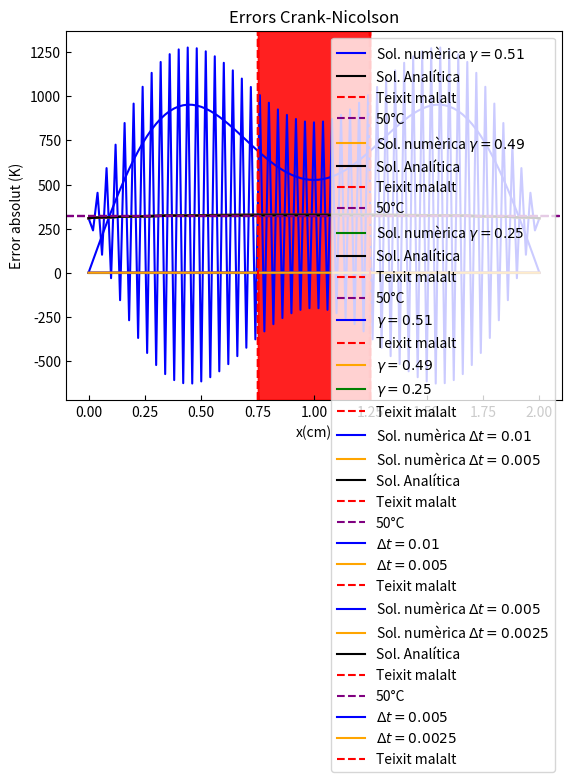

Python code for this plot:
# -*- coding: utf-8 -*-
"""
Created on Thu Nov 28 16:08:18 2024

[redacted]
"""

# -*- coding: utf-8 -*-
"""
Created on Tue Nov 26 08:48:19 2024

[redacted]
"""

import numpy as np
import matplotlib.pyplot as plt



# Dades---------
T_c=36.5+273.15 #temperatura inicial i de contorn al cos
t_a = 0.025 #temps al que volem trobar el perfil de temperatures
P_ext=944000
k=0.56
rho=1081
c_v=3686
l_0=0.02
T_0=P_ext*(l_0**2)/k #674 , Temperatura de normalització
t_0=(l_0**2)*rho*c_v/k #constant normalització temporal

#SOLUCIÓ ANALÍTICA----------------------------
N_fourier= int(np.power(10,4))
def T_anal(x,t):
    sumatori= sum( (4*(1-np.exp(-((2*n-1)**2)*(np.pi**2)*t))*np.sin((2*n-1)*np.pi*x)) / ((2*n-1)*np.pi)**3 for n in range(1,N_fourier))
    
    return (T_c/T_0)+((sumatori))

x_dib=np.linspace(0,1,101)

# SOLUCIONS NUMÈRIQUES-----------------------------------------------------
#Nº punts maiats espaial
N=101

#Increments en x
Dx = 1/(101-1) #delta_x= 0.01

#EULER EXPLÍCIT -------------------------------------------------------------------------------------

#j va de 1 a 101
# n comença al 1

#Gamma = deltat/(deltax)^2
gamma=[0.51,0.49,0.25]


sol_exp=[]
sol_matriu=[]
error_exp_list= []

for g in gamma:
  p_x=101
  Dt=g*(Dx**2)
  p_t=int(t_a/(Dt))+1

  Texp=np.zeros((p_x,p_t))


  Texp[0, :] = T_c/T_0   # CC: T(t,0)=T_c
  Texp[-1, :] = T_c/T_0  # CC: T(t,1)=T_c
  Texp[:,0] = T_c/T_0    # CI: T(0,x)=T_c


  for n in range(0,p_t-1,1): #itera sobre el temps
    for j in range(1,100,1): #itera sobre la posicio
         Texp[j,n+1]= g*(Texp[j+1,n]-2*Texp[j,n]+Texp[j-1,n]) + g*(Dx**2) + Texp[j,n]

  sol_exp.append((Texp[:,-1], g))
  sol_matriu.append(Texp)
  
matriu_a_guardar = np.array(sol_matriu[2]) * T_0 #si no no es guarda bé
np.savetxt("matriu_euler_exp_0.25.txt", matriu_a_guardar, fmt='%.6f')





#Plotting-----------------------
#Colors triats:
    # gamma = 0.51 blau
    # gamma = 0.49 taronja
    # gamma = 0.25 verd

color_list = ["blue", "orange", "green", "magenta"]
for i in range(3):
    
    plt.title("Euler explícit")
    plt.tick_params(axis='both', direction='in')
    plt.xlabel('x (cm)')
    plt.ylabel('T(x,ta) (K)')
    plt.plot(x_dib*2, (sol_exp[i][0])*T_0, label=f"Sol. numèrica $\\gamma = {sol_exp[i][1]}$", color=color_list[i])
    plt.plot(x_dib*2, (T_anal(x_dib,t_a))*T_0, label="Sol. Analítica", color="black")
    plt.axvline(0.75, linestyle='--', color="red", label="Teixit malalt")
    plt.axvline(1.25, linestyle='--', color="red")
    plt.axhline(323.15, linestyle='--', color="purple", label="50°C")
    plt.axvspan(0.75, 1.25, color='red', alpha=0.2)
    plt.legend(loc="upper right")
    plt.show()
    
    #Càlcul d'errors-----------
    error_exp=np.abs(sol_exp[i][0]-T_anal(x_dib,t_a))
    error_exp_list.append(error_exp)

#Plot error-----------------
plt.title("Errors Euler explícit")
plt.tick_params(axis='both', direction='in')
plt.xlabel("x(cm)")
plt.ylabel("Error absolut (K)")
plt.plot(x_dib*2,(error_exp_list[0])*T_0, label=f"$\\gamma = {sol_exp[0][1]}$", color=color_list[0])
plt.axvline(0.75, linestyle='--', color="red", label="Teixit malalt")
plt.axvline(1.25, linestyle='--', color="red")
plt.axvspan(0.75, 1.25, color='red', alpha=0.2)
plt.legend(loc="upper right")
plt.show()


for j in range(1,3,1):
    plt.plot(x_dib*2,(error_exp_list[j])*T_0, label=f"$\\gamma = {sol_exp[j][1]}$", color=color_list[j])

plt.axvline(0.75, linestyle='--', color="red", label="Teixit malalt")
plt.axvspan(0.75, 1.25, color='red', alpha=0.2)
plt.axvline(1.25, linestyle='--', color="red")
plt.title("Errors Euler explícit")
plt.tick_params(axis='both', direction='in')
plt.xlabel("x(cm)")
plt.ylabel("Error absolut (K)")
plt.legend(loc="upper right")
plt.show()



#EULER IMPLÍCIT--------------------------------------------------------------------------------------------
Dx = 0.01
Dt = [Dx, 0.5 * Dx]
t_a = 0.03

sol_imp = []
error_imp_list=[]

for t in Dt:
    p_x = 101
    p_t = int(round(t_a / t)) + 1
    gamma = t / (Dx ** 2)

    #Definim la nostra matriu de temperatures T_j^n
    Timp = np.zeros((p_x, p_t))
    Timp[0, :] = T_c/T_0   # CC: T(t,0) = T_c
    Timp[-1, :] = T_c / T_0 # CC: T(t,1) = T_c
    Timp[:, 0] = T_c / T_0  # CI: T(0,x) = T_c

    #Resolem el sistema d'equacions amb matrius
    #aquest proces ens donara el vector columna Tj^n pel qual després haurem de resoldre pel 
    for n in range(1, p_t):
        

            # MATRIU A
            A = np.zeros((p_x-2, p_x-2))    
        
            #Diagonals d'A
            upper_diag = (-1)*gamma*np.ones(p_x-3)
            diag = (1+2*gamma)*np.ones(p_x-2)
            lower_diag = (-1)*gamma*np.ones(p_x-3)

            A = np.diag(diag) + np.diag(lower_diag, -1) + np.diag(upper_diag, 1)
        
            #MATRIU b
            b = Timp[1:-1, n - 1] + t #b escull T_j^n-1 de j=1,...,N-1 
            b[0]+= gamma*Timp[0,n] #afegim les condicions de contorn al vector b
            b[-1] += gamma*Timp[-1,n]
        
            
            Timp[1:-1,n]= np.linalg.solve(A,b)
            
    sol_imp.append((Timp[:,-1], t))


#Plotting------------------------------
for i in range(2):
    
    plt.title("Euler implícit")
    plt.tick_params(axis='both', direction='in')
    plt.xlabel('x(cm)')
    plt.ylabel('T(x,ta) (K)')
    plt.plot(x_dib*2, (sol_imp[i][0])*T_0, label=f"Sol. numèrica $\\Delta t= {sol_imp[i][1]}$", color=color_list[i])
    
    #Càlcul d'errors-----------
    error_imp=np.abs((sol_imp[i][0])-(T_anal(x_dib,t_a)))
    error_imp_list.append(error_imp)

plt.plot(x_dib*2, (T_anal(x_dib,t_a))*T_0, label="Sol. Analítica", color='black')
plt.axvline(0.75, linestyle='--', color="red", label="Teixit malalt")
plt.axvline(1.25, linestyle='--', color="red")
plt.axvspan(0.75, 1.25, color='red', alpha=0.2)
plt.axhline(323.15, linestyle='--', color="purple", label="50°C")
plt.legend(loc="lower right")
plt.show()


#Plot error-----------------
plt.title("Errors Euler implícit")
plt.xlabel("x(cm)")
plt.ylabel("Error absolut (K)")
for j in range(2):
    plt.plot(x_dib*2, (error_imp_list[j])*T_0, label=f"$\\Delta t= {sol_imp[j][1]}$", color=color_list[j])
    
plt.axvline(0.75, linestyle='--', color="red", label="Teixit malalt")
plt.axvline(1.25, linestyle='--', color="red")  
plt.axvspan(0.75, 1.25, color='red', alpha=0.2)  
plt.legend(loc="upper right")
plt.show()


#CRANK - NICOLSON ---------------------------------------------------------------------------------------
Dx = 0.01
Dt = [0.5*Dx, 0.25*Dx]
t_a=0.025

sol_cn = []
error_cn_list=[]

for t in Dt:
    p_x = 101
    p_t = int(round(t_a / t)) + 1
    gamma = (t / (Dx ** 2))
    
    #Ara, resoldrem com l'apartat anterior pero amb diferents A i b

    #Definim la nostra matriu de temperatures T_j^n+1
    Tcn = np.zeros((p_x, p_t))
    Tcn[0, :] = T_c/T_0   # CC: T(t,0) = T_c
    Tcn[-1, :] = T_c / T_0 # CC: T(t,1) = T_c
    Tcn[:, 0] = T_c / T_0  # CI: T(0,x) = T_c

    
    for n in range(1, p_t):
        

            # MATRIU A
            #És la mateixa que en EULEr IMPLÍCIT
            #Diagonals d'A
            upper_diag = (-0.5)*gamma*np.ones(p_x-3)
            diag = (1+gamma)*np.ones(p_x-2)
            lower_diag = (-0.5)*gamma*np.ones(p_x-3)

            A = np.diag(diag) + np.diag(lower_diag, -1) + np.diag(upper_diag, 1)
        
            #MATRIU b
            #   b = B*Tj^n-1 + terme CC + terme t
            
            diag_B = (1 - gamma) * np.ones(p_x - 2)
            upper_diag_B =  (0.5)*gamma * np.ones(p_x - 3)
            B = np.diag(diag_B) + np.diag(upper_diag_B, 1) + np.diag(upper_diag_B, -1)
            
            # Tj^n-1
            Tant = Tcn[1:-1, n-1] 
            
            # -A*Tj^n-1
            b = np.dot(Tant,B)
            
            #Terme t
            b += t*np.ones_like(b)
           
            #Terme CC
            b[0] += gamma* Tcn[0, n]
            b[-1] += gamma* Tcn[-1, n]
            
            Tcn[1:-1,n]= np.linalg.solve(A,b)
            
    sol_cn.append((Tcn[:,-1], t))


#Plotting------------------------------
for i in range(2):
    
    plt.title("Crank-Nicolson")
    plt.tick_params(axis='both', direction='in')
    plt.xlabel('x(cm)')
    plt.ylabel('T(x,ta) (K)')
    plt.plot(x_dib*2, (sol_cn[i][0])*T_0, label=f"Sol. numèrica $\\Delta t = {sol_cn[i][1]}$", color=color_list[i])
    
    #Càlcul d'errors-----------
    error_cn=np.abs((sol_cn[i][0])-(T_anal(x_dib,t_a)))
    error_cn_list.append(error_cn)

plt.plot(x_dib*2, (T_anal(x_dib,t_a))*T_0, label="Sol. Analítica", color='black')
plt.axvline(0.75, linestyle='--', color="red", label="Teixit malalt")
plt.axvline(1.25, linestyle='--', color="red")
plt.axhline(323.15, linestyle='--', color="purple", label="50°C")
plt.axvspan(0.75, 1.25, color='red', alpha=0.2)
plt.legend(loc="lower right")
plt.show()


#Plot error-----------------
plt.title("Errors Crank-Nicolson")
plt.xlabel("x(cm)")
plt.ylabel("Error absolut (K)")
for j in range(2):
    plt.plot(x_dib*2, (error_cn_list[j])*T_0, label=f"$\\Delta t = {sol_cn[j][1]}$", color=color_list[j])
    
plt.axvline(0.75, linestyle='--', color="red", label="Teixit malalt")
plt.axvline(1.25, linestyle='--', color="red")    
plt.axvspan(0.75, 1.25, color='red', alpha=0.2)
plt.legend(loc="upper right")
plt.show()
